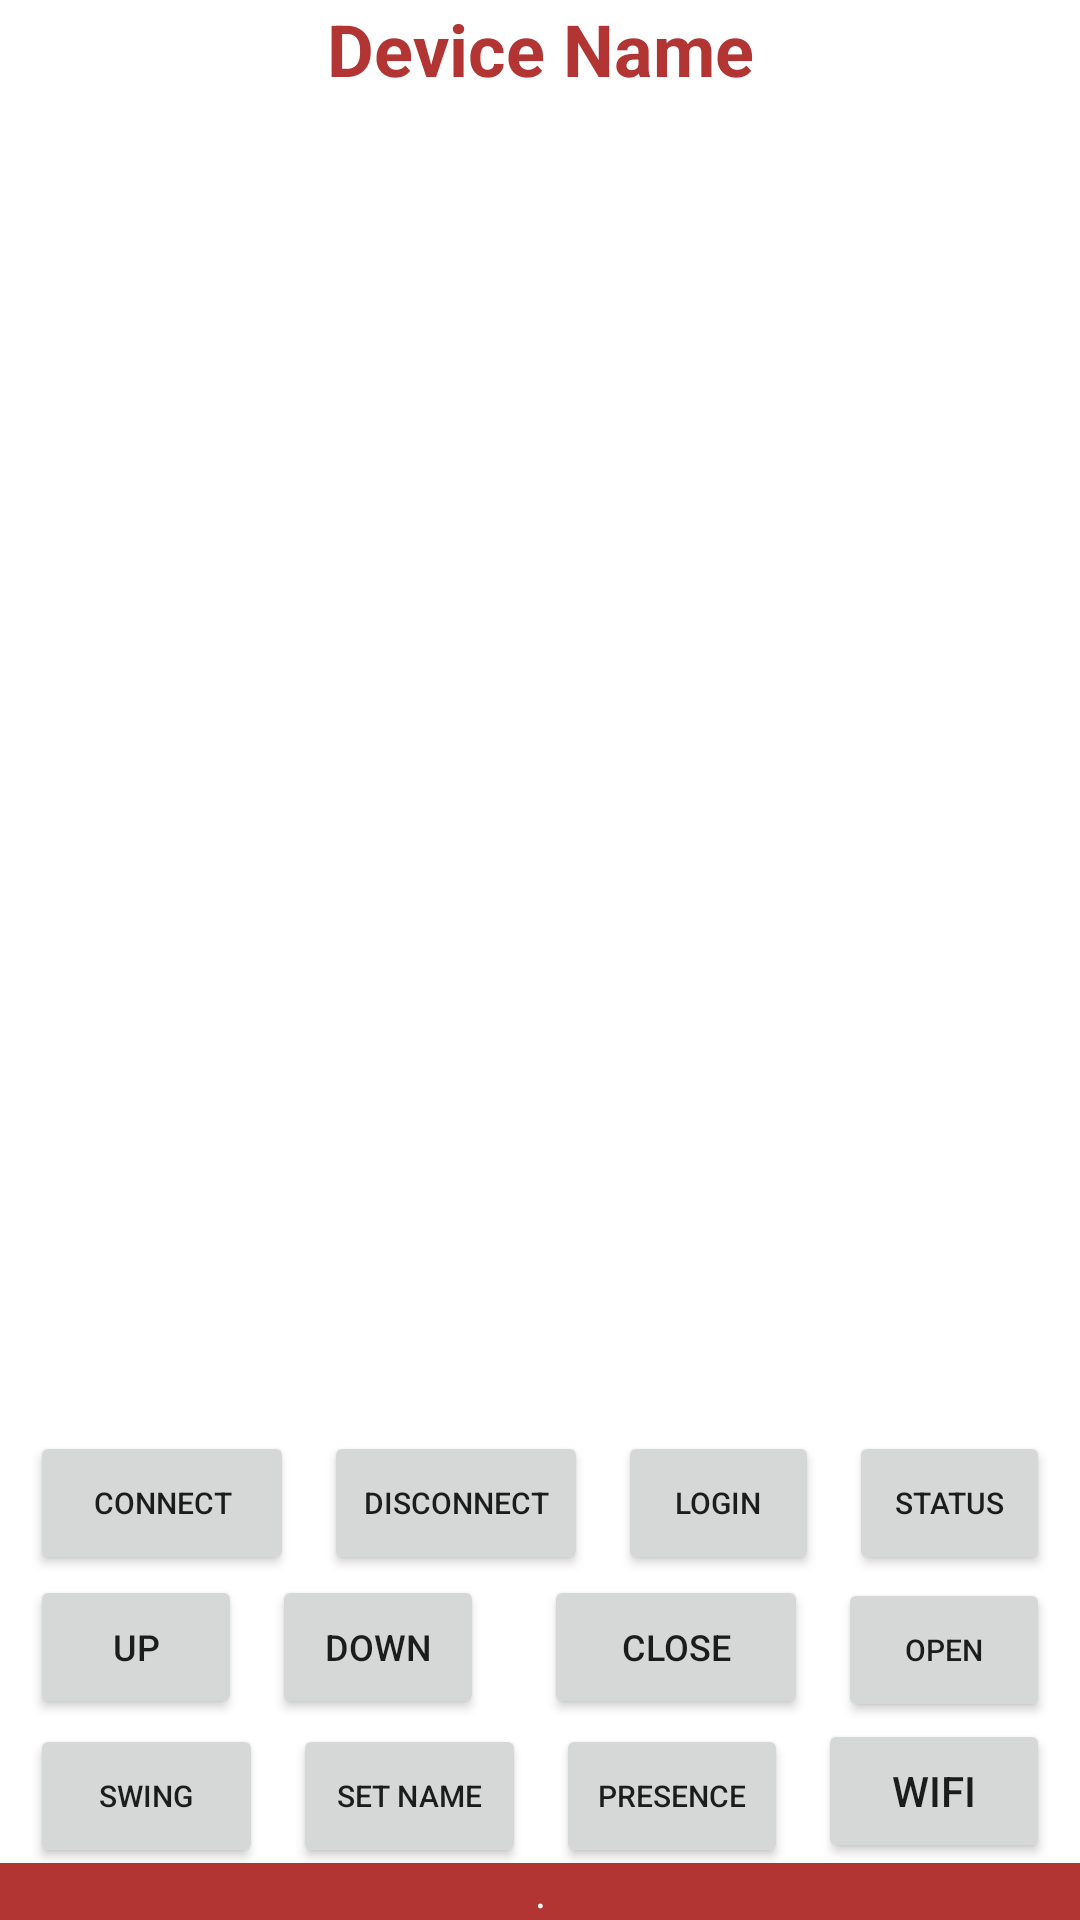

Here is an Android app screen rendered from its layout file. Give the layout XML and the strings, colors and styles it references.
<!-- AndroidManifest.xml: application theme Theme.HiddenTitleTheme -->
<!-- res/layout/activity_acp_connect.xml -->
<?xml version="1.0" encoding="utf-8"?>
<RelativeLayout xmlns:android="http://schemas.android.com/apk/res/android"
    xmlns:app="http://schemas.android.com/apk/res-auto"
    xmlns:tools="http://schemas.android.com/tools"
    android:id="@+id/linearLayout"
    android:layout_width="match_parent"
    android:layout_height="match_parent"
    tools:context=".AcpConnect">

    <LinearLayout
        android:id="@+id/header"
        android:layout_width="match_parent"
        android:layout_height="wrap_content"
        android:gravity="center"
        android:orientation="vertical">

        <TextView
            android:id="@+id/device_name"
            android:layout_width="match_parent"
            android:layout_height="wrap_content"
            android:text="Device Name"
            android:textAlignment="center"
            android:textColor="@color/meroon"
            android:textSize="24sp"
            android:textStyle="bold"
            android:visibility="visible" />

    </LinearLayout>

    <LinearLayout
        android:id="@+id/content"
        android:layout_width="match_parent"
        android:layout_height="match_parent"
        android:layout_above="@id/buttons"
        android:layout_below="@id/header"
        android:orientation="vertical">

        <ScrollView
            android:layout_width="match_parent"
            android:layout_height="match_parent">

            <LinearLayout
                android:layout_width="match_parent"
                android:layout_height="wrap_content"
                android:orientation="vertical">

                <TextView
                    android:id="@+id/acpc_log_view"
                    android:layout_width="match_parent"
                    android:layout_height="match_parent"
                    android:layout_marginLeft="10dp"
                    android:textSize="10sp"
                    android:layout_marginStart="10dp" />
            </LinearLayout>
        </ScrollView>

    </LinearLayout>

    <LinearLayout
        android:id="@+id/buttons"
        android:layout_width="match_parent"
        android:layout_height="wrap_content"
        android:layout_above="@id/footer"
        android:orientation="vertical">

        <LinearLayout
            android:layout_width="match_parent"
            android:layout_height="match_parent">

            <Button
                android:id="@+id/b_connect"
                android:layout_width="wrap_content"
                android:layout_height="wrap_content"
                android:layout_marginLeft="10dp"
                android:insetRight="0dp"
                android:text="connect"
                android:textSize="10sp"
                android:layout_marginStart="10dp" />

            <Button
                android:id="@+id/b_disconnect"
                android:layout_width="wrap_content"
                android:layout_height="wrap_content"
                android:layout_marginLeft="10dp"
                android:text="Disconnect"
                android:textSize="10sp"
                android:layout_marginStart="10dp" />

            <Button
                android:id="@+id/b_login"
                android:layout_width="wrap_content"
                android:layout_height="wrap_content"
                android:layout_marginLeft="10dp"
                android:layout_marginRight="10dp"
                android:layout_weight="1"
                android:text="Login"
                android:textSize="10sp"
                android:layout_marginStart="10dp"
                android:layout_marginEnd="10dp" />

            <Button
                android:id="@+id/b_status"
                android:layout_width="wrap_content"
                android:layout_height="wrap_content"
                android:layout_marginRight="10dp"
                android:layout_weight="1"
                android:text="Status"
                android:textSize="10sp"
                android:layout_marginEnd="10dp" />

        </LinearLayout>

        <LinearLayout
            android:layout_width="match_parent"
            android:layout_height="match_parent"
            android:orientation="horizontal">

            <Button
                android:id="@+id/b_stepup"
                android:layout_width="wrap_content"
                android:layout_height="wrap_content"
                android:layout_marginLeft="10dp"
                android:layout_weight="1"
                android:text="Up"
                android:textSize="12sp"
                android:layout_marginStart="10dp" />

            <Button
                android:id="@+id/b_stepdown"
                android:layout_width="wrap_content"
                android:layout_height="wrap_content"
                android:layout_marginLeft="10dp"
                android:layout_marginRight="10dp"
                android:layout_weight="1"
                android:text="Down"
                android:textSize="12sp"
                android:layout_marginEnd="10dp"
                android:layout_marginStart="10dp" />

            <Button
                android:id="@+id/b_close"
                android:layout_width="wrap_content"
                android:layout_height="wrap_content"
                android:layout_marginLeft="10dp"
                android:text="Close"
                android:textSize="12sp"
                android:layout_marginStart="10dp" />

            <Button
                android:id="@+id/b_open"
                android:layout_width="wrap_content"
                android:layout_height="wrap_content"
                android:layout_marginLeft="10dp"
                android:layout_marginRight="10dp"
                android:layout_weight="1"
                android:text="Open"
                android:textSize="10sp"
                android:layout_marginStart="10dp"
                android:layout_marginEnd="10dp" />
        </LinearLayout>

        <LinearLayout
            android:layout_width="wrap_content"
            android:layout_height="match_parent"
            android:orientation="horizontal">

            <Button
                android:id="@+id/b_swing"
                android:layout_width="wrap_content"
                android:layout_height="wrap_content"
                android:layout_marginLeft="10dp"
                android:layout_weight="1"
                android:text="Swing"
                android:textSize="10sp"
                android:layout_marginStart="10dp" />

            <Button
                android:id="@+id/b_set_name"
                android:layout_width="wrap_content"
                android:layout_height="wrap_content"
                android:layout_marginLeft="10dp"
                android:layout_weight="1"
                android:text="Set Name"
                android:textSize="10sp"
                android:layout_marginStart="10dp" />

            <Button
                android:id="@+id/b_presence"
                android:layout_width="wrap_content"
                android:layout_height="wrap_content"
                android:layout_marginLeft="10dp"
                android:layout_weight="1"
                android:text="Presence"
                android:textSize="10sp"
                android:layout_marginStart="10dp" />

            <Button
                android:id="@+id/b_wifi"
                android:layout_width="wrap_content"
                android:layout_height="wrap_content"
                android:layout_marginLeft="10dp"
                android:layout_marginRight="10dp"
                android:layout_weight="1"
                android:text="Wifi"
                android:layout_marginStart="10dp"
                android:layout_marginEnd="10dp" />
        </LinearLayout>

    </LinearLayout>

    <LinearLayout
        android:id="@+id/footer"
        android:layout_width="match_parent"
        android:layout_height="wrap_content"
        android:layout_alignParentBottom="true"
        android:gravity="center"
        android:orientation="vertical">

        <TextView
            android:id="@+id/acpc_footer"
            android:layout_width="match_parent"
            android:layout_height="wrap_content"
            android:background="@color/meroon"
            android:text="@string/txt_footer"
            android:textAlignment="center"
            android:textColor="@color/white" />
    </LinearLayout>

</RelativeLayout>
<!-- resources referenced by this layout -->
<resources>
  <color name="meroon">#B23533</color>
  <color name="white">#FFFFFFFF</color>
  <string name="txt_footer">.</string>
  <style name="Theme.HiddenTitleTheme" parent="Theme.MaterialComponents.DayNight.DarkActionBar">
          <item name="windowNoTitle">true</item>
          <item name="windowActionBar">false</item>
      </style>
</resources>
